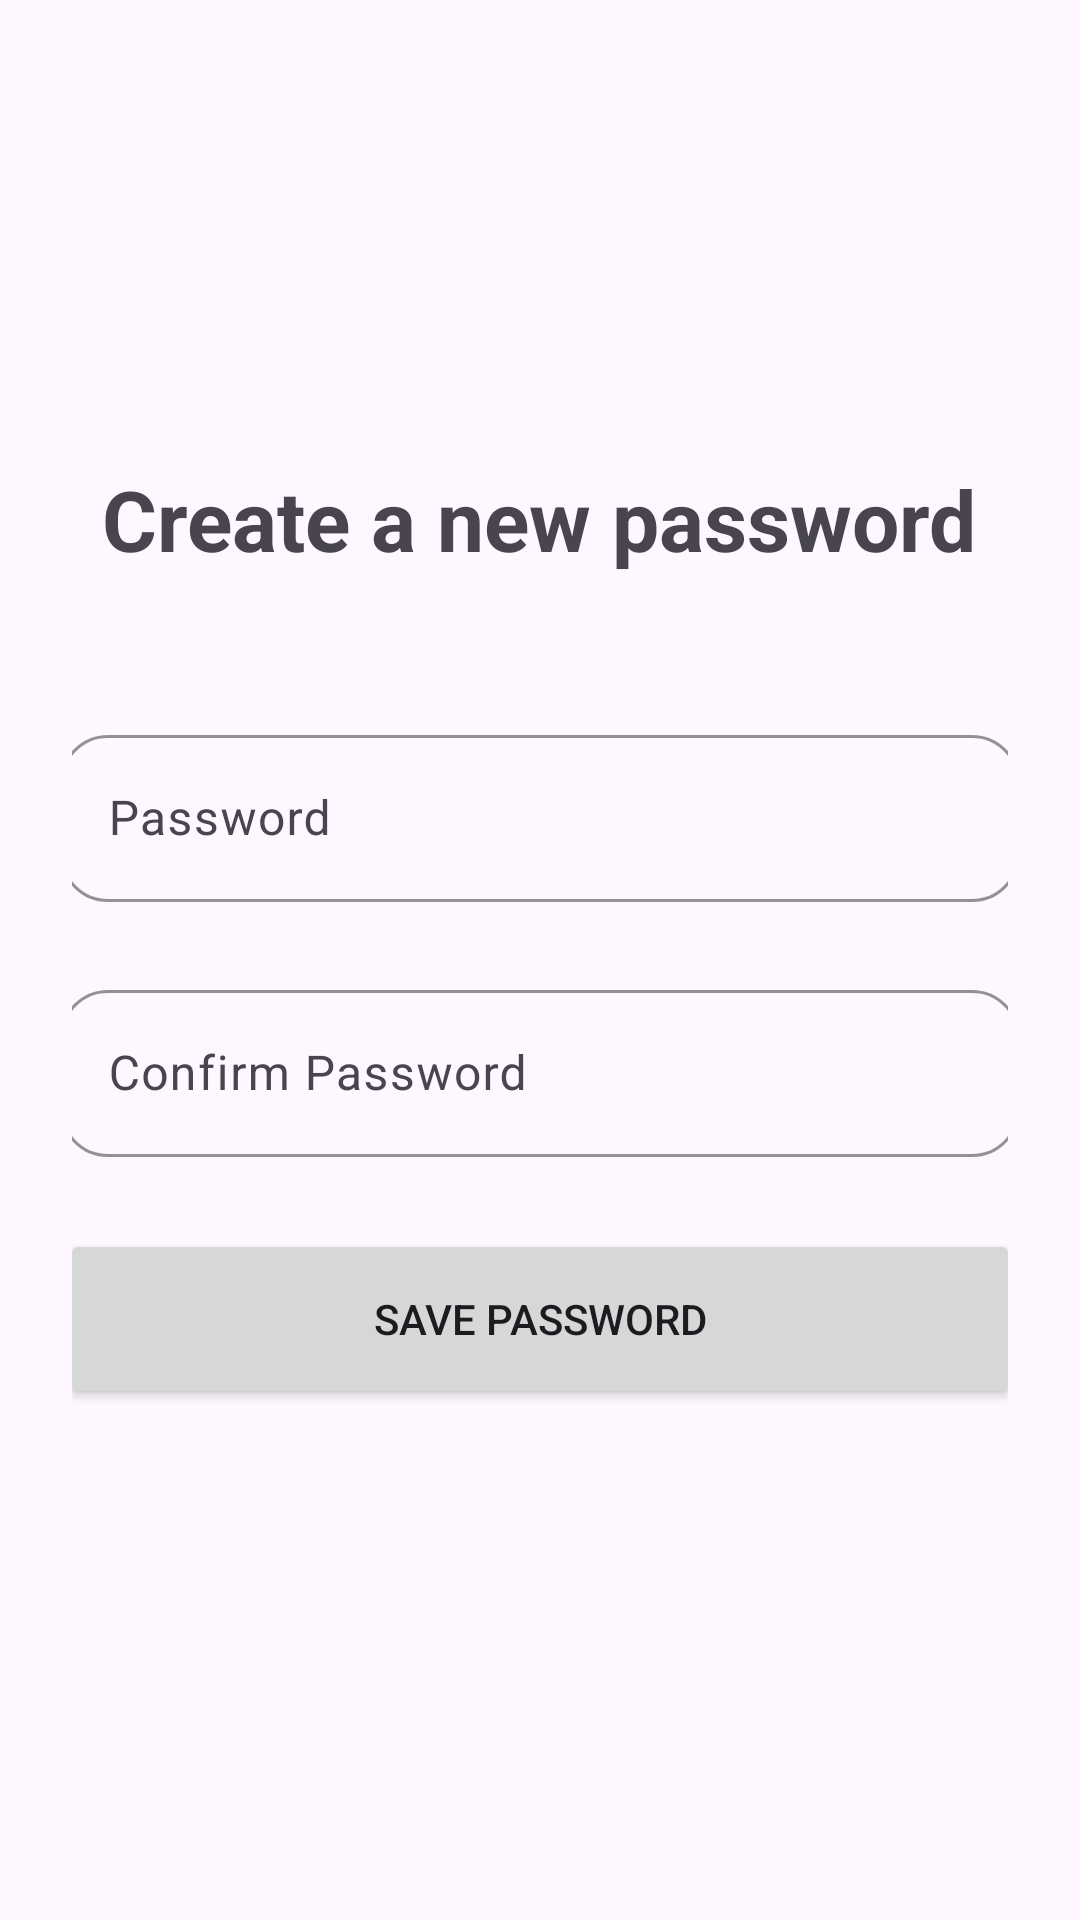

Android layout source for this screen:
<!-- AndroidManifest.xml: application theme Theme.MCPRO -->
<!-- res/layout/activity_new_password_creation.xml -->
<?xml version="1.0" encoding="utf-8"?>
<ScrollView xmlns:android="http://schemas.android.com/apk/res/android"
    xmlns:app="http://schemas.android.com/apk/res-auto"
    android:id="@+id/main"
    android:layout_width="match_parent"
    android:layout_height="match_parent"
    android:fillViewport="true">

    <LinearLayout
        android:layout_width="match_parent"
        android:layout_height="wrap_content"
        android:layout_gravity="center"
        android:gravity="center"
        android:orientation="vertical"
        android:padding="24dp">

        
        <TextView
            android:id="@+id/headerText"
            android:layout_width="wrap_content"
            android:layout_height="wrap_content"
            android:layout_marginBottom="48dp"
            android:text="Create a new password"
            android:textAlignment="center"
            android:textSize="28sp"
            android:textStyle="bold" />


        
        <com.google.android.material.textfield.TextInputLayout
            android:layout_width="320dp"
            android:layout_height="wrap_content"
            android:layout_marginBottom="24dp"
            app:boxBackgroundMode="outline"
            app:boxCornerRadiusBottomEnd="16dp"
            app:boxCornerRadiusBottomStart="16dp"
            app:boxCornerRadiusTopEnd="16dp"
            app:boxCornerRadiusTopStart="16dp"
            app:boxStrokeColor="?attr/colorPrimary">

            <com.google.android.material.textfield.TextInputEditText
                android:id="@+id/NewPassword"
                android:layout_width="match_parent"
                android:layout_height="wrap_content"
                android:hint="Password"
                android:inputType="textPassword" />
        </com.google.android.material.textfield.TextInputLayout>

        
        <com.google.android.material.textfield.TextInputLayout
            android:layout_width="320dp"
            android:layout_height="wrap_content"
            android:layout_marginBottom="24dp"
            app:boxBackgroundMode="outline"
            app:boxCornerRadiusBottomEnd="16dp"
            app:boxCornerRadiusBottomStart="16dp"
            app:boxCornerRadiusTopEnd="16dp"
            app:boxCornerRadiusTopStart="16dp"
            app:boxStrokeColor="?attr/colorPrimary">

            <com.google.android.material.textfield.TextInputEditText
                android:id="@+id/NewConfirmPassword"
                android:layout_width="match_parent"
                android:layout_height="wrap_content"
                android:hint="Confirm Password"
                android:inputType="textPassword" />
        </com.google.android.material.textfield.TextInputLayout>

        
        <Button
            android:id="@+id/BtnSavePassword"
            android:layout_width="320dp"
            android:layout_height="60dp"
            android:layout_marginBottom="16dp"
            android:text="Save Password" />



    </LinearLayout>
</ScrollView>
<!-- resources referenced by this layout -->
<resources>
  <style name="Theme.MCPRO" parent="Base.Theme.MCPRO" />
  <style name="Base.Theme.MCPRO" parent="Theme.Material3.DayNight.NoActionBar">
          
          
          <item name="android:windowFullscreen">false</item>
  
      </style>
</resources>
